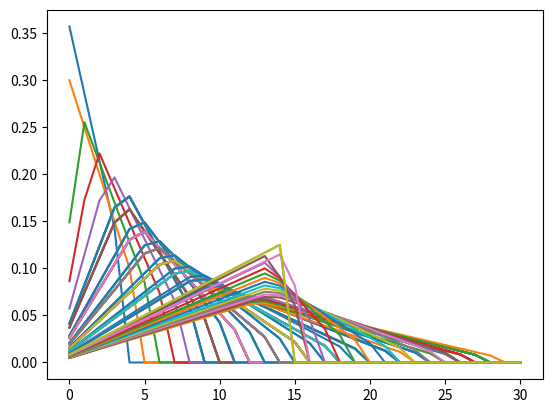

Source code (Python):
import numpy as np
from matplotlib import pyplot as plt

sampling_rate = 8000  #16000 16kHz
num_channels = 10   #10    mel banks
fft_length = 256     #512   DFT length
    # -------------------------------------------------------------------------
    # Triangular mel - windows (normalized to sum to 1)
    #
    #     / \           L = LowIndex, H = HighIndex
    # y1 /   \ y2
    #   /     \          y1(k) = (x-L+1)/(k-L+1) # y = mx
    #  /       \         y2(k) = (H+1-x)/(H+1-k) #Y = -mx
    #  L   k    H    ==> y(k)=(y1(k),y2(k)),  mel_bank = (mel_bank; y(k))
    # -------------------------------------------------------------------------
def hz2mel(freq_hz):
    return 2595*np.log10( 1 + freq_hz/ 700)

def mel2hz(freq_mel):
    return 700*(10**(freq_mel / 2595) - 1)

nyquist_bin = fft_length // 2 + 1
nyquist_freq_mel = hz2mel(sampling_rate / 2)
half_channel_size = nyquist_freq_mel / (2 * num_channels)
delta_hz = sampling_rate / (2 * fft_length)

low_index = np.empty(nyquist_bin, dtype=np.int32)
high_index = np.empty(nyquist_bin, dtype=np.int32)

for k in range(nyquist_bin):
    freq_mel = hz2mel(k * delta_hz)

    low_freq_hz = max(mel2hz(freq_mel - half_channel_size), 0)
    low_index[k] = int(round(low_freq_hz / delta_hz) + 1)

    high_freq_hz = min(mel2hz(freq_mel + half_channel_size),sampling_rate/2)
    
    high_index[k] = min(int(round(high_freq_hz / delta_hz) + 1),
                        nyquist_bin - 1)

mel_range = [(low, high) for low, high in zip(low_index, high_index)]
raw_size = np.max(high_index - low_index) + 1
mel_bank = np.zeros((nyquist_bin, raw_size))

for k in range(nyquist_bin):
    i = 0
    for x in range(low_index[k], k):
        mel_bank[k, i] = (x - low_index[k] + 1) / (k - low_index[k] + 1)    #y1(k) = (x-L+1)/(k-L+1)
        i += 1

    for x in range(k+1, high_index[k]):
        mel_bank[k, i] = (high_index[k] + 1 - x) / (high_index[k] + 1 - k)  #y2(k) = (H+1-x)/(H+1-k)
        i += 1
# normalize along mel axis so that weights sum to 1
mel_bank /= mel_bank.sum(axis=1)[:, np.newaxis]

mel_range, mel_bank

plt.plot(mel_bank.T)
plt.show()
